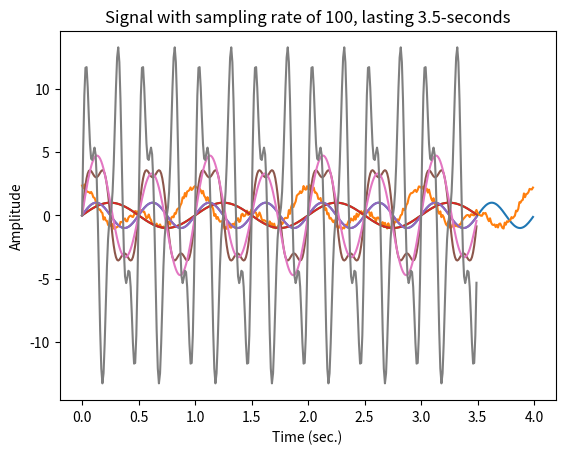

Reproduce this figure in Python.
# -*- coding: utf-8 -*-
"""Generate signals
"""
import numpy as np
import matplotlib.pyplot as plt


def generate_signal(length_seconds, sampling_rate, frequencies, func="sin", add_noise=0, plot=False, include_amplitude=False, normalize=False):
    r"""
    Generate a n-D array, `length_seconds` seconds signal at `sampling_rate` sampling rate.
    
    Args:
        length_seconds : float
            Duration of signal in seconds (i.e. `10` for a 10-seconds signal, `3.5` for a 3.5-seconds signal)
        sampling_rate : int
            The sampling rate of the signal.
        frequencies : 1 or 2 dimension python list a floats
            An array of floats, where each float is the desired frequencies to generate (i.e. [5, 12, 15] to generate a signal containing a 5-Hz, 12-Hz and 15-Hz)
            2 dimension python list, i.e. [[5, 12, 15],[1]], to generate a signal with 2 channels, where the second channel containing 1-Hz signal
        func : string, optional, default: sin
            The periodic function to generate signal, either `sin` or `cos`
        add_noise : float, optional, default: 0
            Add random noise to the signal, where `0` has no noise
        plot : boolean, optional, default: False
            Plot the generated signal
        include_amplitude : boolean, optional, default: False
            Amplitude for each frequency is included in the `frequencies` param. See Usage.
        normalize : boolean, optional, default: False
            Normalize signal between 0 to 1
    Returns:
        signal : n-d ndarray
            Generated signal, a numpy array of length `sampling_rate*length_seconds`
    Usage:
        >>> # 1 channel, contains 2hz
        >>> s = generate_signal(
        >>>     length_seconds=4,
        >>>     sampling_rate=100, 
        >>>     frequencies=[2], 
        >>>     plot=True
        >>> )
        >>> 
        >>> # 1 channel, 2 frequencies, 1hz and 2hz, with noise
        >>> s = generate_signal(
        >>>     length_seconds=4, 
        >>>     sampling_rate=100, 
        >>>     frequencies=[1,2], 
        >>>     func="cos", 
        >>>     add_noise=0.5, 
        >>>     plot=True
        >>> )
        >>> 
        >>> # 3 channels
        >>> s = generate_signal(
        >>>     length_seconds=3.5,
        >>>     sampling_rate=100, 
        >>>     frequencies=[[1,2],[1],[2]],  
        >>>     plot=True
        >>> )
        >>> 
        >>> # single channel containing 1hz and 2hz frequencies, where 1hz's amplitude is 1, and 2hz's amplitude is 4
        >>> s = generate_signal(
        >>>     length_seconds=3.5, 
        >>>     sampling_rate=100, 
        >>>     frequencies=[[6,1],[2,4]],
        >>>     plot=True,
        >>>     include_amplitude=True,
        >>> )
        >>> 
        >>> # 2-dim channels. First channel contains 1hz (1 amplitude), and 2hz (4 amplitude). Second channel contains 4hz (10 amplitude), 8hz (1 amplitude) and 10hz (4 amplitude).
        >>> s = generate_signal(
        >>>     length_seconds=3.5, 
        >>>     sampling_rate=100, 
        >>>     frequencies=[ [[1,1],[2,4]], [[4,10],[8,1],[10,4]] ],
        >>>     plot=True,
        >>>     include_amplitude=True,
        >>> )
    """
    
    frequencies = np.array(frequencies, dtype=object)
    assert len(frequencies.shape) == 1 or len(frequencies.shape) == 2 or len(frequencies.shape) == 3, "frequencies must be 1d, 2d ore 3d python list"
    
    expanded = False
    if isinstance(frequencies[0], int):
        frequencies = np.expand_dims(frequencies, axis=0)
        expanded = True
    
    if not include_amplitude:
        frequencies = np.expand_dims(frequencies, axis=-1)
        
    if len(frequencies.shape) == 2 and include_amplitude:
        frequencies = np.expand_dims(frequencies, axis=0)
        expanded = True

    sampling_rate = int(sampling_rate)
    npnts = int(sampling_rate*length_seconds)  # number of time samples
    time = np.arange(0, npnts)/sampling_rate
    signal = np.zeros((frequencies.shape[0],npnts))
    
    for channel in range(0,frequencies.shape[0]):
        for this_freq in frequencies[channel]:
            
            freq_signal = None
                
            if func == "cos":
                freq_signal = np.cos(2*np.pi*this_freq[0]*time)
            else:
                freq_signal = np.sin(2*np.pi*this_freq[0]*time)
            
            if include_amplitude:
                freq_signal = freq_signal * this_freq[1]
                
            signal[channel] = signal[channel] + freq_signal
                
        if normalize:
            # normalize
            max = np.repeat(signal[channel].max()[np.newaxis], npnts)
            min = np.repeat(signal[channel].min()[np.newaxis], npnts)
            signal[channel] = (2*(signal[channel]-min)/(max-min))-1
    
    if add_noise:        
        noise = np.random.uniform(low=0, high=add_noise, size=(frequencies.shape[0],npnts))
        signal = signal + noise

    if plot:
        plt.plot(time, signal.T)
        plt.title('Signal with sampling rate of '+str(sampling_rate)+', lasting '+str(length_seconds)+'-seconds')
        plt.xlabel('Time (sec.)')
        plt.ylabel('Amplitude')
        plt.show()
    
    if expanded:
        signal = signal[0]
        
    return signal


if __name__ == "__main__":

    # 1 channel, contains 2hz
    s = generate_signal(
        length_seconds=4,
        sampling_rate=100, 
        frequencies=[2], 
        plot=True
    )

    # 1 channel, 2 frequencies, 1hz and 2hz
    s = generate_signal(
        length_seconds=4, 
        sampling_rate=100, 
        frequencies=[1,2], 
        func="cos", 
        add_noise=0.5, 
        plot=True
    )

    # 3 channels
    s = generate_signal(
        length_seconds=3.5,
        sampling_rate=100, 
        frequencies=[[1,2],[1],[2]],  
        plot=True
    )

    # single channel containing 1hz and 2hz frequencies, where 1hz's amplitude is 1, and 2hz's amplitude is 4
    s = generate_signal(
        length_seconds=3.5, 
        sampling_rate=100, 
        frequencies=[[6,1],[2,4]],
        plot=True,
        include_amplitude=True,
    )

    # 2-dim channels. First channel contains 1hz (1 amplitude), and 2hz (4 amplitude). Second channel contains 4hz (10 amplitude), 8hz (1 amplitude) and 10hz (4 amplitude).
    s = generate_signal(
        length_seconds=3.5, 
        sampling_rate=100, 
        frequencies=[ [[1,1],[2,4]], [[4,10],[8,1],[10,4]] ],
        plot=True,
        include_amplitude=True,
    )
